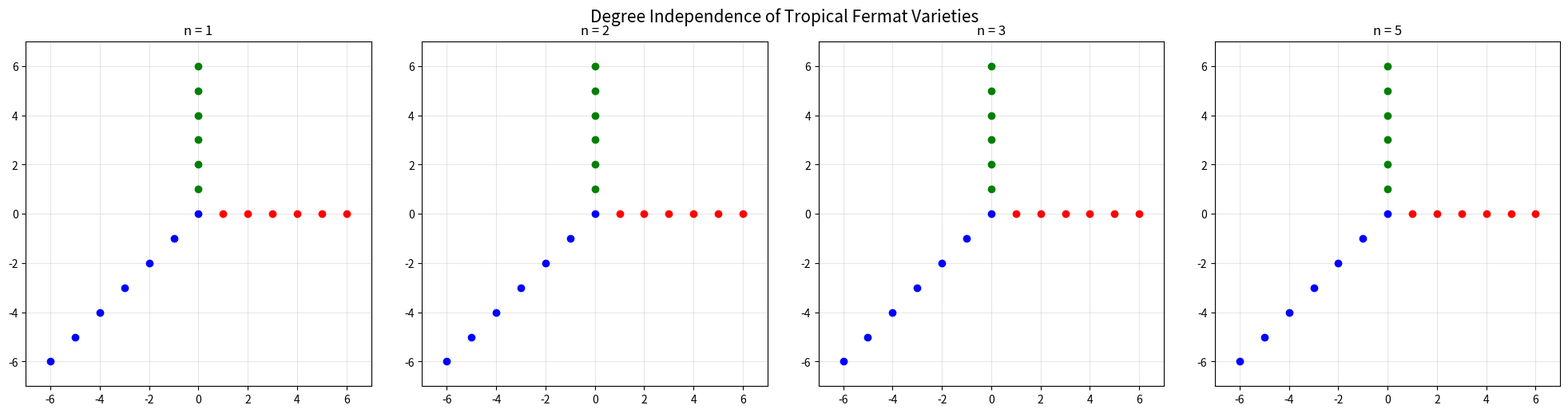

This chart was generated by the following Python code:
import matplotlib
matplotlib.use('Agg')
import matplotlib.pyplot as plt

fig, axes = plt.subplots(1, 4, figsize=(20, 5))
bound = 6
for ax, n in zip(axes, [1, 2, 3, 5]):
    for x in range(-bound, bound+1):
        for y in range(-bound, bound+1):
            vals = [n*x, n*y, 0]
            m = min(vals)
            if sum(1 for v in vals if v == m) >= 2:
                c = 'blue' if x==y and x<=0 else ('green' if x==0 and y>=0 else ('red' if y==0 and x>=0 else 'purple'))
                ax.plot(x, y, 'o', color=c, ms=6)
    ax.set_xlim(-7, 7); ax.set_ylim(-7, 7); ax.set_aspect('equal'); ax.grid(True, alpha=0.3)
    ax.set_title(f'n = {n}')
fig.suptitle('Degree Independence of Tropical Fermat Varieties', fontsize=15)
plt.tight_layout()
plt.savefig('degree_independence.png', dpi=150)
plt.close()
